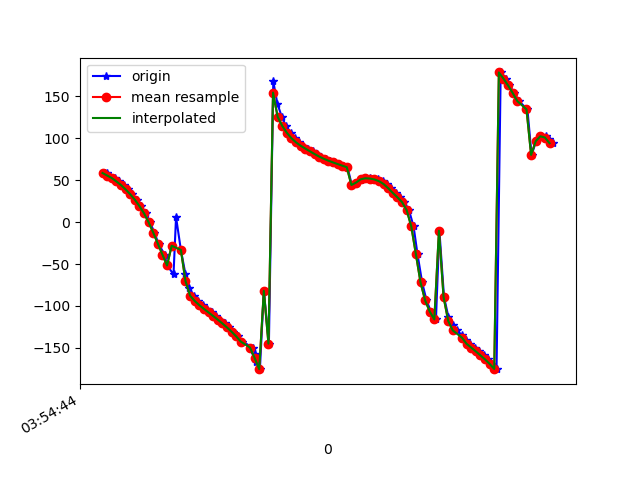

Source data for this figure (header and first rows):
1618545284230, 1240960337831564, 58.87594, -17.752064, 50.81668
1618545284238, 1240960357062334, 57.99, -22.31, 53.99
1618545284254, 1240960376293104, 55.42, -27.12, 55.33
1618545284273, 1240960395523874, 52.47, -31.85, 55.79
1618545284292, 1240960414754644, 48.38, -36.29, 55.06
1618545284311, 1240960433985414, 44.1, -40.68, 53.74
1618545284330, 1240960453216184, 38.93, -44.76, 51.8
1618545284350, 1240960472446954, 33.18, -48.69, 48.94
1618545284369, 1240960491677724, 26.71, -52.41, 45.53
1618545284387, 1240960510908494, 19.05, -55.77, 40.47
1618545284408, 1240960530139264, 10.42, -59.01, 34.59
1618545284426, 1240960549370034, -0.2627, -61.56, 26.93
1618545284445, 1240960568600804, -12.53, -63.61, 17.68
1618545284463, 1240960587831574, -25.75, -64.55, 8.033
1618545284489, 1240960607062344, -38.86, -64.7, -2.154
1618545284501, 1240960626293114, -51.71, -63.35, -11.25
1618545284528, 1240960645523884, -62.45, -61.21, -18.83
1618545284539, 1240960664754654, 5.977, -46.8, 43.54
1618545284560, 1240960683985424, -33.21, -57.78, 8.258
1618545284580, 1240960703216194, -62.42, -55.65, -16.6
1618545284597, 1240960722446964, -78.33, -50.41, -28.09
1618545284616, 1240960741677734, -87.7, -45, -33.36
1618545284635, 1240960761037049, -94.02, -39.57, -35.84
1618545284656, 1240960780267819, -99.01, -34.1, -36.98
1618545284673, 1240960799498589, -103.5, -28.58, -37.36
1618545284693, 1240960818729359, -107.7, -22.99, -37.22
1618545284712, 1240960837960129, -111.9, -17.35, -36.65
1618545284731, 1240960857190899, -116.3, -11.72, -35.7
1618545284751, 1240960876421669, -120.8, -6.085, -34.38
1618545284769, 1240960895652439, -125.6, -0.4014, -32.73
1618545284786, 1240960914883209, -130.7, 5.32, -30.71
1618545284807, 1240960934113979, -136.2, 11, -28.21
1618545284827, 1240960953344749, -142.4, 16.39, -25.17
1618545284872, 1240960972575519, -149.5, 21.03, -21.46
1618545284883, 1240960991806289, -157.6, 24.75, -17.05
1618545284885, 1240961011037059, -166.2, 27.84, -12.06
1618545284903, 1240961030267829, -175.3, 30.68, -6.592
1618545284920, 1240961049498599, -81.92, 8.837, -55.32
1618545284942, 1240961068729369, -144.8, 43.53, -35.51
1618545284961, 1240961087960139, 167.6, 46.94, -4.39
1618545284979, 1240961107190909, 140.9, 41.89, 12.96
1618545284998, 1240961126421679, 125.3, 37.01, 22.56
1618545285016, 1240961145652449, 114.6, 33.16, 29.11
1618545285036, 1240961164883219, 106.3, 29.75, 34.23
1618545285054, 1240961184113989, 99.88, 26.28, 38.42
1618545285074, 1240961203344759, 94.88, 22.53, 41.9
1618545285092, 1240961222575529, 90.91, 18.47, 44.91
1618545285113, 1240961241806299, 87.54, 14.45, 47.63
1618545285134, 1240961261037069, 84.32, 10.73, 50.15
1618545285150, 1240961280267839, 81.08, 7.323, 52.46
1618545285168, 1240961299498609, 78.06, 3.992, 54.54
1618545285188, 1240961318729379, 75.43, 0.6736, 56.44
1618545285208, 1240961337960149, 73.16, -2.558, 58.27
1618545285226, 1240961357190919, 71.09, -5.659, 60.09
1618545285244, 1240961376421689, 69.12, -8.698, 61.84
1618545285265, 1240961395652459, 67.23, -11.75, 63.49
1618545285283, 1240961414883229, 65.39, -14.8, 65.07
1618545285302, 1240961434113999, 44.14, 5.084, 33.21
1618545285322, 1240961453344769, 46.98, -9.467, 50.12
1618545285340, 1240961472575539, 50.05, -17.86, 59.83
1618545285359, 1240961491806309, 51.72, -23.61, 65.66
... 42 more rows
